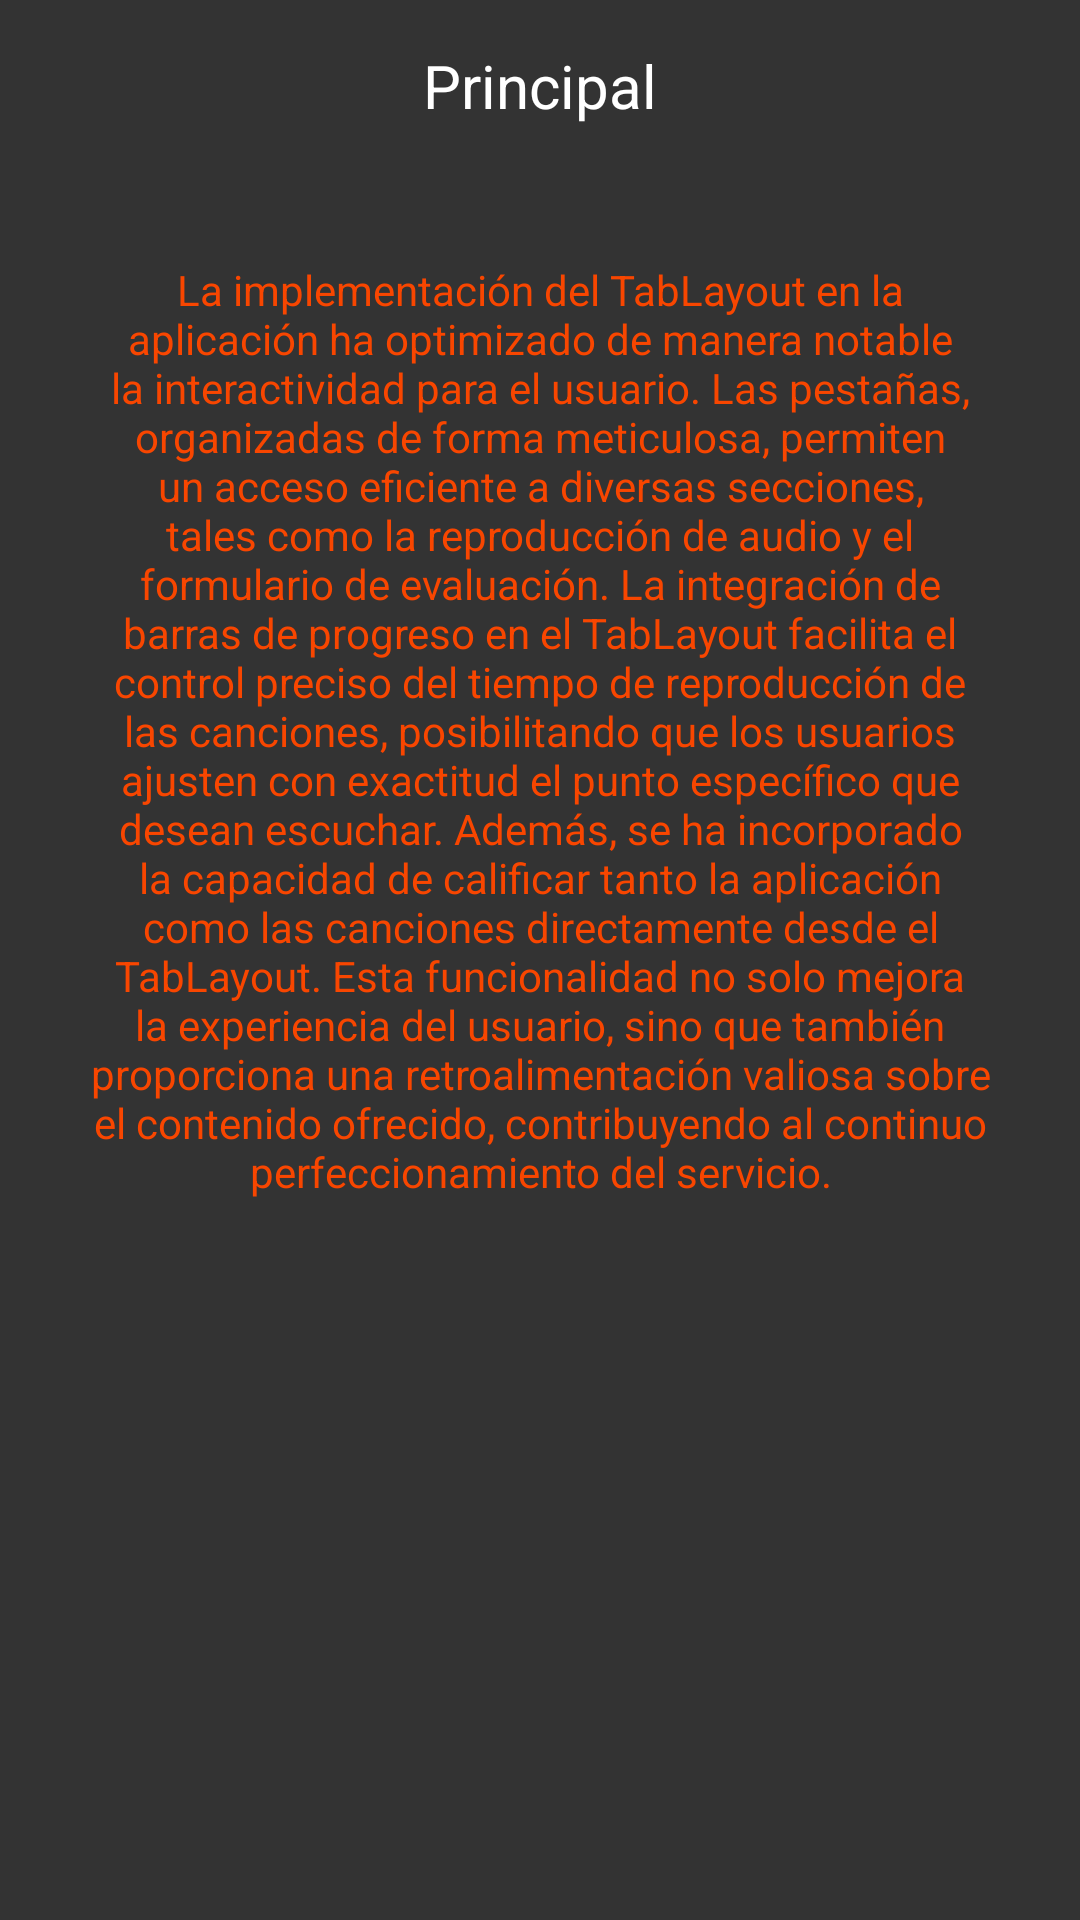

This screen was rendered from an Android layout file. Write that file and the resources it references.
<!-- AndroidManifest.xml: application theme Theme.Practica11MendozaReyesAngelEmanuel -->
<!-- res/layout/fragment_principal.xml -->
<?xml version="1.0" encoding="utf-8"?>
<FrameLayout xmlns:android="http://schemas.android.com/apk/res/android"
    xmlns:tools="http://schemas.android.com/tools"
    android:layout_width="match_parent"
    android:layout_height="730dp"
    android:background="#333333"
    tools:context=".Principal">

    <LinearLayout
        android:layout_width="match_parent"
        android:layout_height="720dp"
        android:orientation="vertical">

        <TextView
            android:id="@+id/txtTitulo"
            android:layout_width="match_parent"
            android:layout_height="wrap_content"
            android:padding="15dp"
            android:text="@string/principal"
            android:textAlignment="center"
            android:textColor="#FFFF"
            android:textSize="20sp" />

        <TextView
            android:id="@+id/txtConclusion"
            android:layout_width="wrap_content"
            android:layout_height="wrap_content"
            android:padding="30dp"
            android:text="@string/conclusion"
            android:textAlignment="center"
            android:textColor="#f84600"
            android:textSize="14sp" />
    </LinearLayout>

</FrameLayout>
<!-- resources referenced by this layout -->
<resources>
  <string name="conclusion">La implementación del TabLayout en la aplicación ha optimizado de manera notable la interactividad para el usuario. Las pestañas, organizadas de forma meticulosa, permiten un acceso eficiente a diversas secciones, tales como la reproducción de audio y el formulario de evaluación.
                                La integración de barras de progreso en el TabLayout facilita el control preciso del tiempo de reproducción de las canciones, posibilitando que los usuarios ajusten con exactitud el punto específico que desean escuchar.
                                Además, se ha incorporado la capacidad de calificar tanto la aplicación como las canciones directamente desde el TabLayout. Esta funcionalidad no solo mejora la experiencia del usuario, sino que también proporciona una retroalimentación valiosa sobre el contenido ofrecido, contribuyendo al continuo perfeccionamiento del servicio.</string>
  <string name="principal">Principal</string>
  <style name="Theme.Practica11MendozaReyesAngelEmanuel" parent="Base.Theme.Practica11MendozaReyesAngelEmanuel" />
  <style name="Base.Theme.Practica11MendozaReyesAngelEmanuel" parent="Theme.Material3.DayNight.NoActionBar">
          
          
      </style>
</resources>
